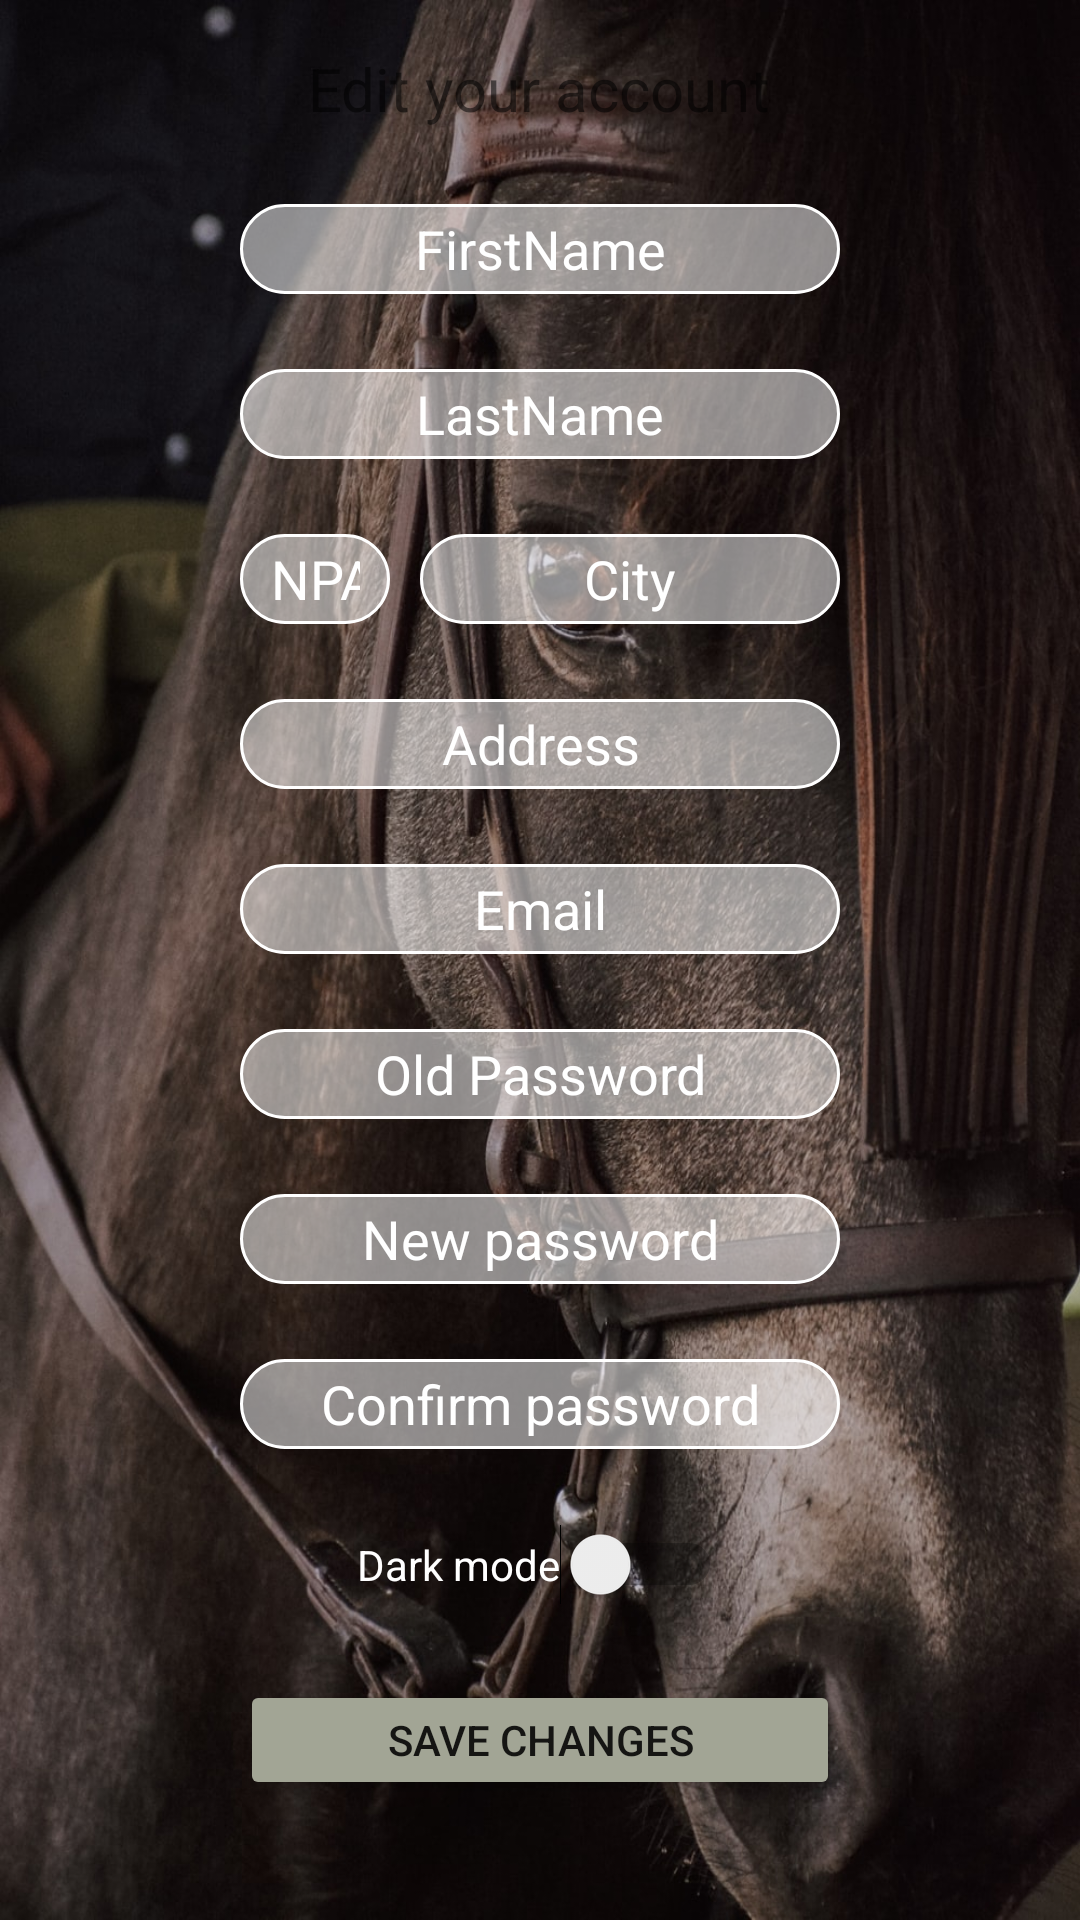

Layout XML and referenced resources for this Android screen:
<!-- AndroidManifest.xml: application theme Theme.LightTheme -->
<!-- res/layout/activity_edit_profile.xml -->
<?xml version="1.0" encoding="utf-8"?>
<RelativeLayout xmlns:android="http://schemas.android.com/apk/res/android"
    xmlns:app="http://schemas.android.com/apk/res-auto"
    xmlns:tools="http://schemas.android.com/tools"
    android:layout_width="135pt"
    android:layout_height="290pt"
    android:layout_gravity="center"
    android:layout_centerHorizontal="true"
    android:layout_centerVertical="true"
    android:background="@drawable/wallpaper"
    tools:context=".EditProfile">

    <TextView
        android:id="@+id/textViewEditPage"
        android:layout_width="wrap_content"
        android:layout_height="wrap_content"
        android:layout_centerHorizontal="true"
        android:layout_marginTop="16dp"
        android:layout_marginBottom="25dp"
        android:text="Edit your account"
        android:textSize="20dp"
        app:layout_constraintBottom_toTopOf="@+id/firstname_edit"
        app:layout_constraintEnd_toEndOf="parent"
        app:layout_constraintStart_toStartOf="parent"
        app:layout_constraintTop_toTopOf="parent" />

    <EditText
        android:id="@+id/firstname_edit"
        android:layout_width="200dp"
        android:layout_height="30dp"
        android:layout_marginStart="40dp"
        android:layout_marginEnd="40dp"
        android:layout_centerHorizontal="true"
        android:layout_below="@id/textViewEditPage"
        android:layout_marginBottom="@dimen/editPage_bottom_margin"
        android:textColorHint="@color/white"
        android:textColor="@color/white"
        android:background="@drawable/shape_mail"
        android:ems="10"
        android:text="FirstName"
        android:inputType="textPersonName"
        android:textAlignment="center"
        app:layout_constraintBottom_toTopOf="@+id/lastname_edit"
        app:layout_constraintEnd_toEndOf="parent"
        app:layout_constraintStart_toStartOf="parent"
        app:layout_constraintTop_toBottomOf="@+id/textViewEditPage" />

    <EditText
        android:id="@+id/lastname_edit"
        android:layout_width="200dp"
        android:layout_height="30dp"
        android:layout_below="@id/firstname_edit"
        android:layout_alignLeft="@id/firstname_edit"
        android:layout_alignRight="@id/firstname_edit"
        android:layout_marginBottom="@dimen/editPage_bottom_margin"
        android:textColorHint="@color/white"
        android:textColor="@color/white"
        android:background="@drawable/shape_mail"
        android:ems="10"
        android:text="LastName"
        android:inputType="textPersonName"
        android:textAlignment="center"
        app:layout_constraintBottom_toTopOf="@+id/npa_edit"
        app:layout_constraintEnd_toEndOf="parent"
        app:layout_constraintStart_toStartOf="parent"
        app:layout_constraintTop_toBottomOf="@+id/firstname_edit" />

    <EditText
        android:id="@+id/address_edit"
        android:layout_width="200dp"
        android:layout_height="30dp"
        android:layout_marginBottom="@dimen/editPage_bottom_margin"
        android:layout_alignLeft="@id/firstname_edit"
        android:layout_below="@id/npa_edit"
        android:textColorHint="@color/white"
        android:textColor="@color/white"
        android:background="@drawable/shape_mail"
        android:ems="10"
        android:text="Address"
        android:inputType="textPersonName"
        android:textAlignment="center"
        app:layout_constraintBottom_toTopOf="@+id/email_edit"
        app:layout_constraintEnd_toEndOf="parent"
        app:layout_constraintStart_toStartOf="parent"
        app:layout_constraintTop_toBottomOf="@+id/npa_edit" />

    <EditText
        android:id="@+id/email_edit"
        android:layout_width="200dp"
        android:layout_height="30dp"
        android:layout_marginBottom="@dimen/editPage_bottom_margin"
        android:layout_alignLeft="@id/lastname_edit"
        android:layout_below="@id/address_edit"
        android:textColorHint="@color/white"
        android:textColor="@color/white"
        android:background="@drawable/shape_mail"
        android:ems="10"
        android:text="Email"
        android:inputType="textPersonName"
        android:textAlignment="center"
        app:layout_constraintBottom_toTopOf="@+id/old_password_edit"
        app:layout_constraintEnd_toEndOf="parent"
        app:layout_constraintStart_toStartOf="parent"
        app:layout_constraintTop_toBottomOf="@+id/address_edit" />

    <EditText
        android:id="@+id/old_password_edit"
        android:layout_width="200dp"
        android:layout_height="30dp"
        android:layout_marginBottom="@dimen/editPage_bottom_margin"
        android:layout_alignRight="@id/lastname_edit"
        android:layout_below="@id/email_edit"
        android:textColorHint="@color/white"
        android:textColor="@color/white"
        android:background="@drawable/shape_mail"
        android:ems="10"
        android:hint="Old Password"
        android:inputType="textPassword"
        android:textAlignment="center"
        app:layout_constraintBottom_toTopOf="@+id/new_password_edit"
        app:layout_constraintEnd_toEndOf="parent"
        app:layout_constraintStart_toStartOf="parent"
        app:layout_constraintTop_toBottomOf="@+id/email_edit" />

    <EditText
        android:id="@+id/new_password_edit"
        android:layout_width="200dp"
        android:layout_height="30dp"
        android:layout_marginBottom="@dimen/editPage_bottom_margin"
        android:layout_alignLeft="@id/lastname_edit"
        android:layout_below="@id/old_password_edit"
        android:textColorHint="@color/white"
        android:textColor="@color/white"
        android:background="@drawable/shape_mail"
        android:ems="10"
        android:hint="New password"
        android:inputType="textPassword"
        android:textAlignment="center"
        app:layout_constraintBottom_toTopOf="@+id/button_save_edit"
        app:layout_constraintEnd_toEndOf="parent"
        app:layout_constraintStart_toStartOf="parent"
        app:layout_constraintTop_toBottomOf="@+id/old_password_edit" />

    <EditText
        android:id="@+id/confirm_new_password_edit"
        android:layout_width="200dp"
        android:layout_height="30dp"
        android:layout_marginBottom="@dimen/editPage_bottom_margin"
        android:layout_alignLeft="@id/new_password_edit"
        android:layout_below="@id/new_password_edit"
        android:textColorHint="@color/white"
        android:textColor="@color/white"
        android:background="@drawable/shape_mail"
        android:hint="Confirm password"
        android:ems="10"
        android:textAlignment="center"
        android:inputType="textPassword" />

    <EditText
        android:id="@+id/city_edit"
        android:layout_width="140dp"
        android:layout_height="30dp"
        android:layout_below="@id/lastname_edit"
        android:layout_alignRight="@id/lastname_edit"
        android:textColorHint="@color/white"
        android:textColor="@color/white"
        android:background="@drawable/shape_mail"
        android:ems="10"
        android:text="City"
        android:inputType="textPersonName"
        android:textAlignment="center"
        app:layout_constraintBaseline_toBaselineOf="@+id/npa_edit"
        app:layout_constraintEnd_toEndOf="parent"
        app:layout_constraintStart_toEndOf="@+id/npa_edit" />

    <EditText
        android:id="@+id/npa_edit"
        android:layout_width="50dp"
        android:layout_height="30dp"
        android:layout_below="@id/lastname_edit"
        android:layout_alignLeft="@id/lastname_edit"
        android:layout_marginBottom="@dimen/editPage_bottom_margin"
        android:textColorHint="@color/white"
        android:textColor="@color/white"
        android:background="@drawable/shape_mail"
        android:ems="10"
        android:text="NPA"
        android:inputType="textPersonName"
        android:textAlignment="center"
        app:layout_constraintBottom_toTopOf="@+id/address_edit"
        app:layout_constraintEnd_toStartOf="@+id/city_edit"
        app:layout_constraintStart_toStartOf="parent"
        app:layout_constraintTop_toBottomOf="@+id/lastname_edit" />

    <Button
        android:id="@+id/button_save_edit"
        android:layout_width="200dp"
        android:layout_height="40dp"
        android:layout_below="@id/darkMode"
        android:layout_alignLeft="@id/new_password_edit"
        android:backgroundTint="@color/button"
        android:text="Save changes"
        app:layout_constraintBottom_toBottomOf="parent"
        app:layout_constraintEnd_toEndOf="parent"
        app:layout_constraintStart_toStartOf="parent"
        app:layout_constraintTop_toBottomOf="@+id/new_password_edit" />

    <Switch
        android:id="@+id/darkMode"
        android:layout_width="wrap_content"
        android:layout_height="wrap_content"
        android:layout_below="@id/confirm_new_password_edit"
        android:layout_marginBottom="@dimen/editPage_bottom_margin"
        android:layout_centerHorizontal="true"
        android:textColor="@color/white"
        android:text="Dark mode" />


</RelativeLayout>
<!-- resources referenced by this layout -->
<resources>
  <color name="button">#A2A595</color>
  <color name="white">#FFFFFFFF</color>
  <dimen name="editPage_bottom_margin">25dp</dimen>
  <!-- drawable shape_mail (drawable) -->
  <shape
      xmlns:android="http://schemas.android.com/apk/res/android"
      android:shape="rectangle">
  
      <solid
          android:color="#86FFFFFF">
      </solid>
  
      <corners
          android:radius="25dp">
      </corners>
  
      <stroke
          android:width="1dp"
          android:color="#FFF">
      </stroke>
  
      <padding
          android:top="0dp"
          android:right="10dp"
          android:left="10dp"
          android:bottom="0dp">
      </padding>
  
  </shape>
  <!-- drawable wallpaper: jpg bitmap (drawable, 240341 bytes) -->
  <style name="Theme.LightTheme" parent="Theme.MaterialComponents.DayNight.NoActionBar">
          <item name="colorPrimary">@color/background</item>
          <item name="colorPrimaryVariant">@color/text_edit</item>
          <item name="colorOnPrimary">@color/white</item>
          <item name="colorSecondary">@color/button</item>
          <item name="colorSecondaryVariant">@color/button2</item>
          <item name="colorOnSecondary">@color/black</item>
          <item name="android:statusBarColor" tools:targetApi="l">?attr/colorPrimaryVariant</item>
      </style>
  <color name="background">#F6EAD4</color>
  <color name="text_edit">#EDCA82</color>
  <color name="button2">#63655C</color>
  <color name="black">#FF000000</color>
</resources>
